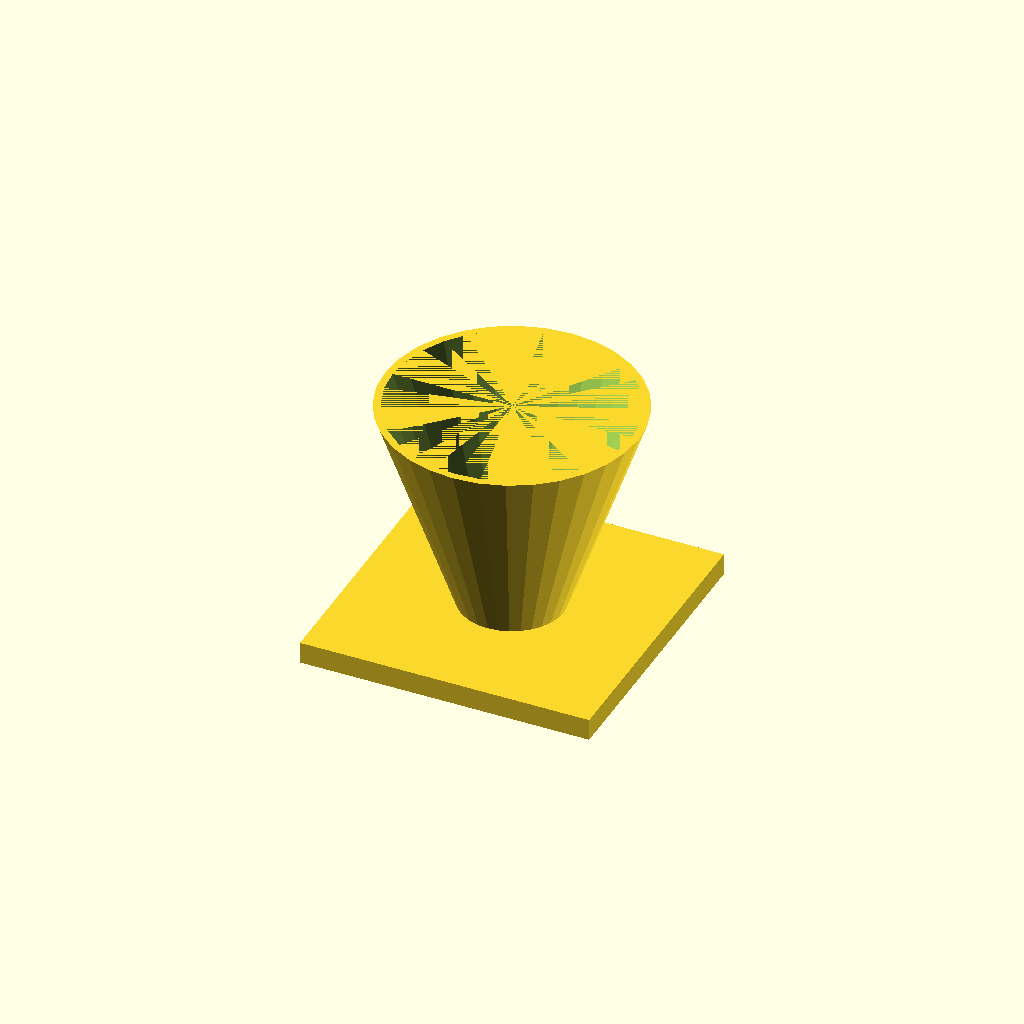
Cell 1: rendered with the file's own defaults.
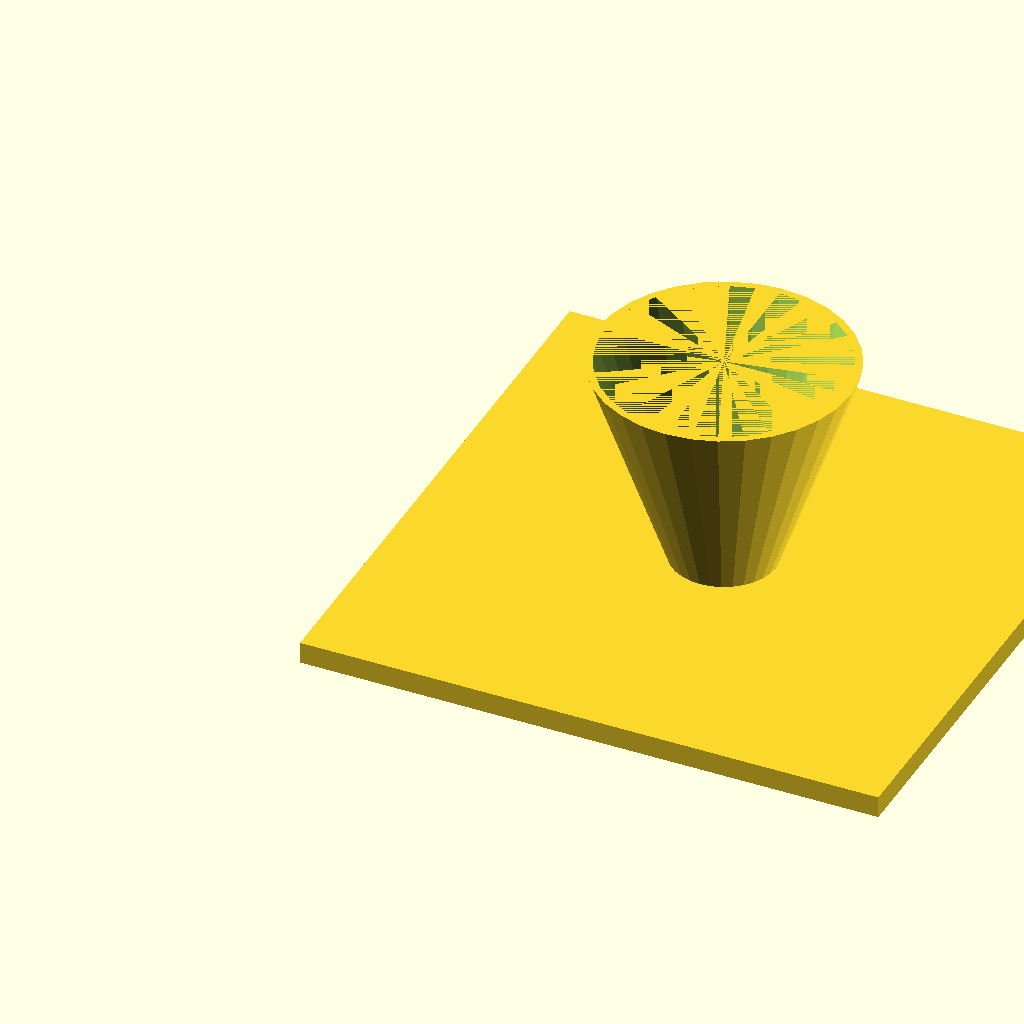
Cell 2 — fl set to 160, the other parameters unchanged.
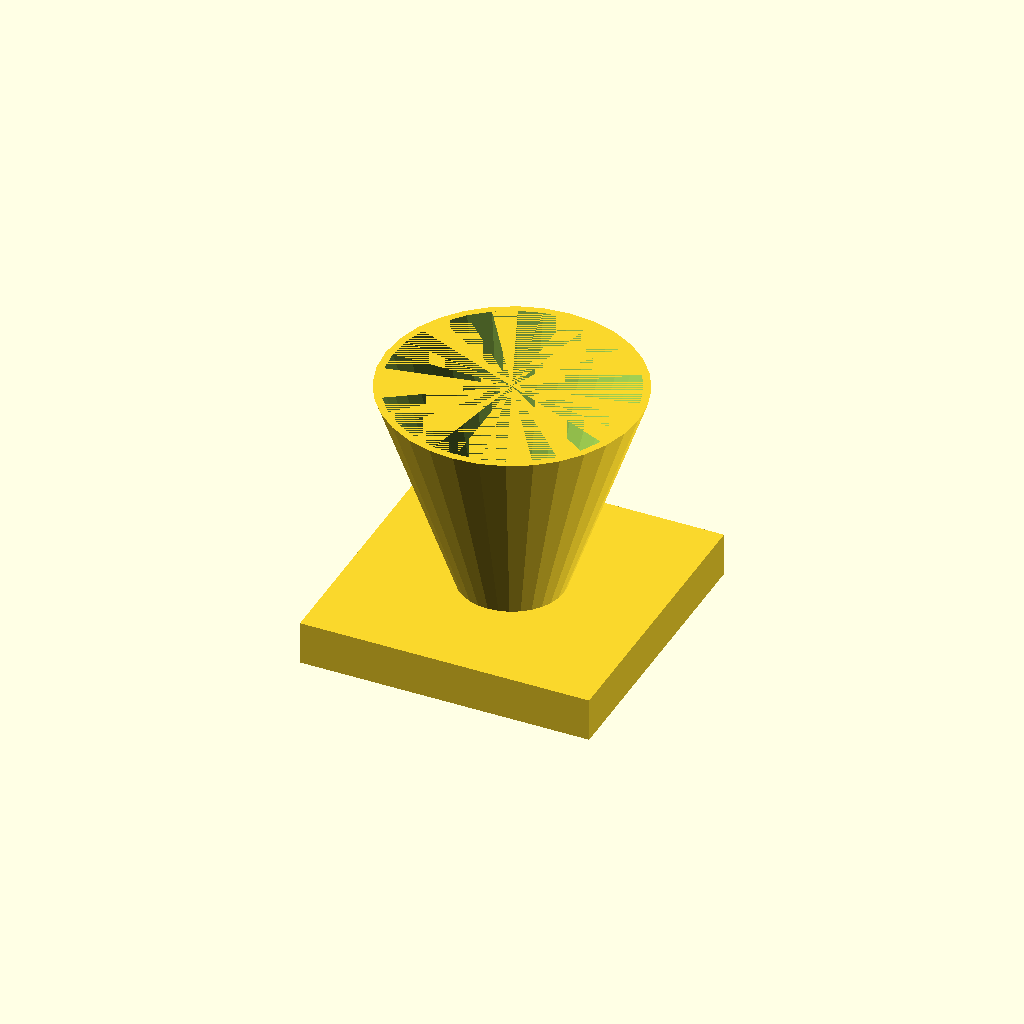
Cell 3: the same model with fl_t = 12.
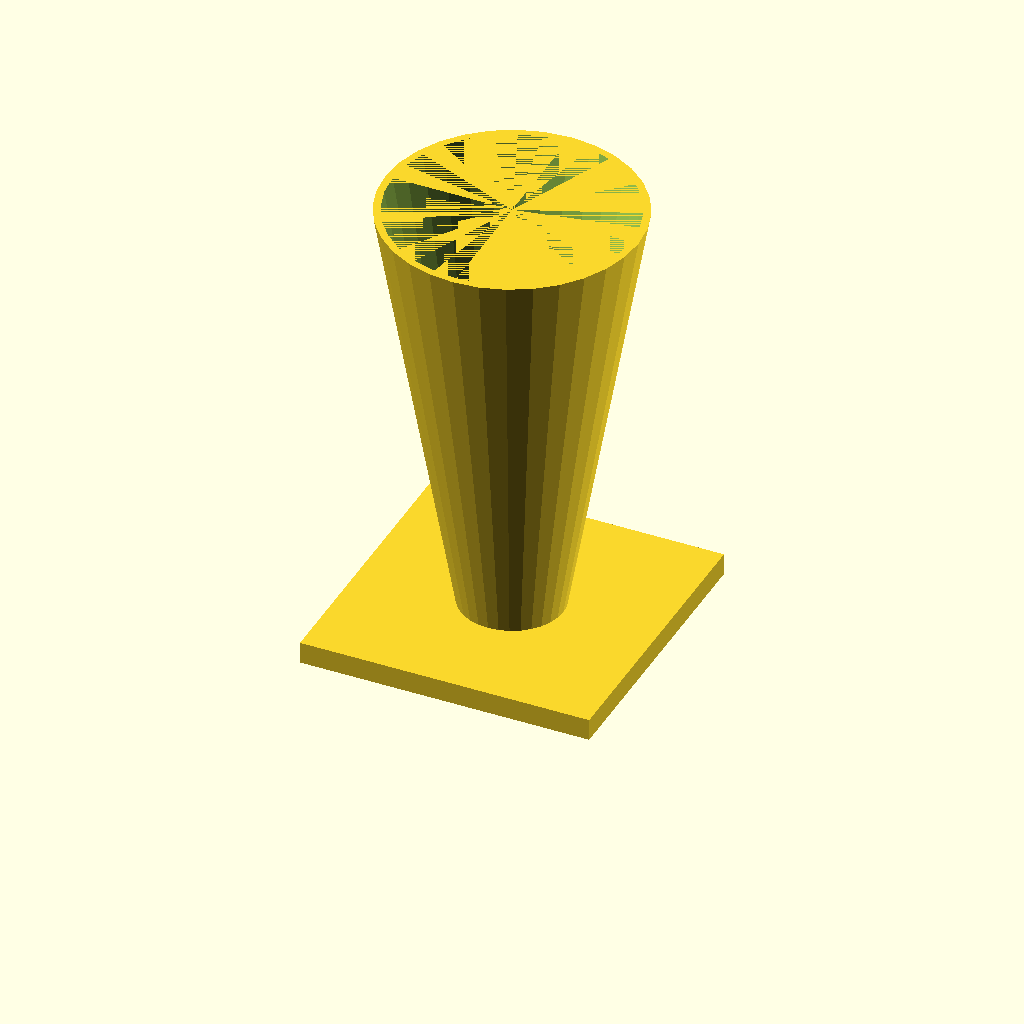
Cell 4 — cone_h set to 120, the other parameters unchanged.
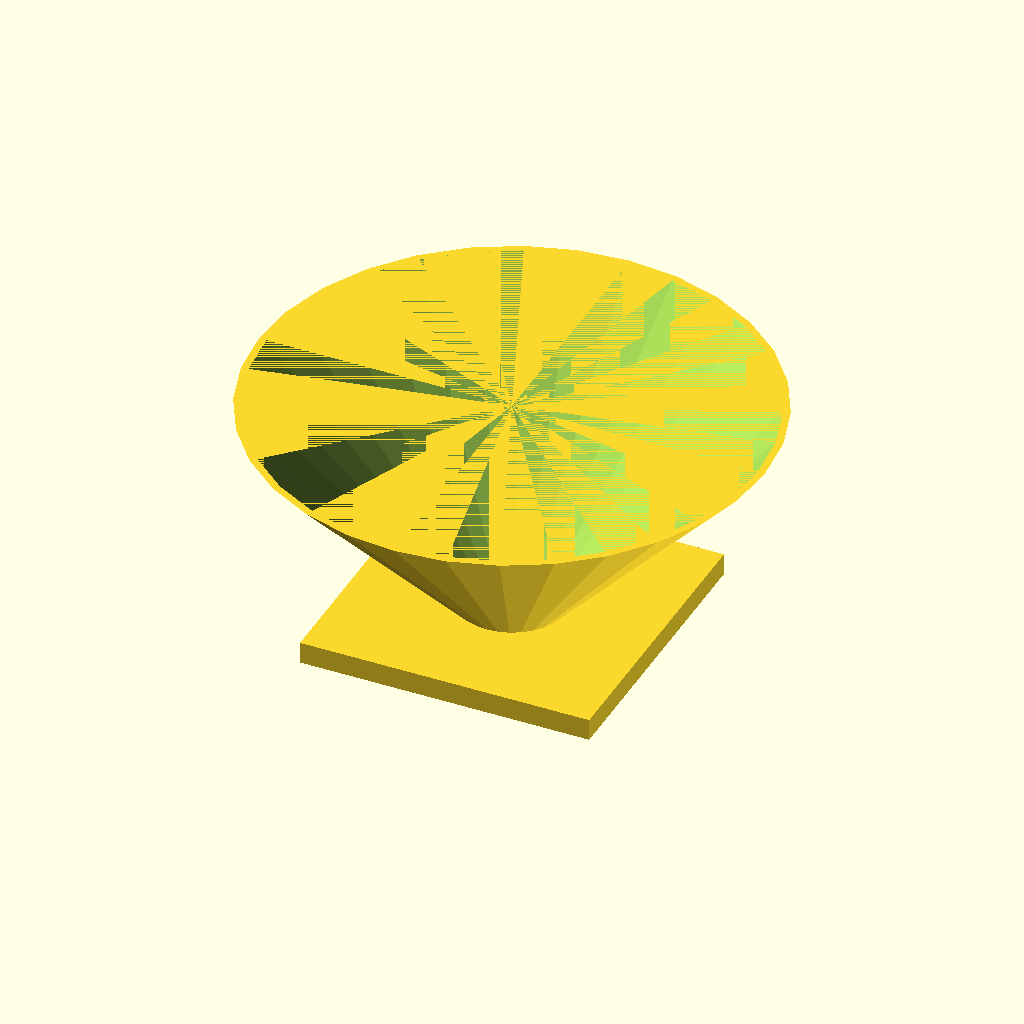
Cell 5: the same model with top_d = 140.
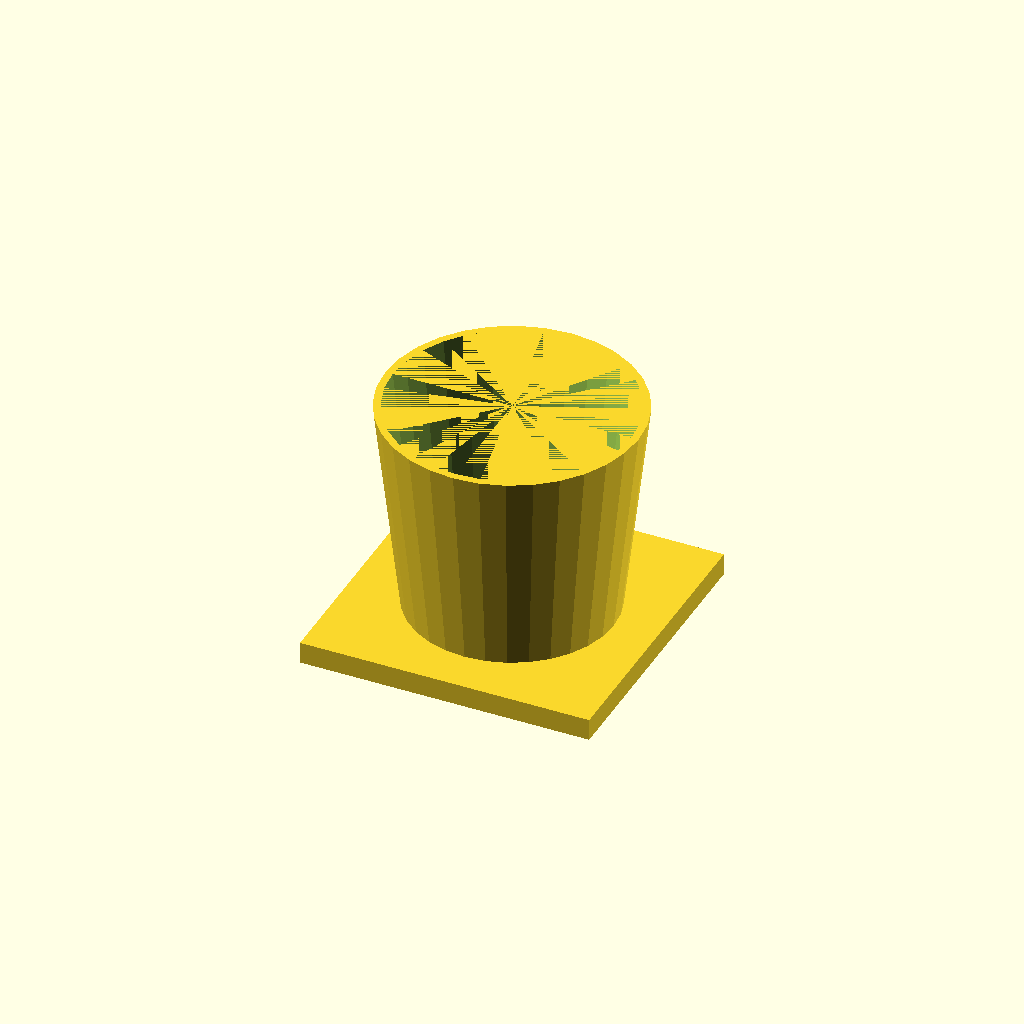
Cell 6: the same model with bot_d = 56.
One fixed orthographic camera (rotation 55°, 0°, 25°; colour scheme Cornfield) for every cell.
The OpenSCAD source (optional_data/data/solid3/hopper/part_0144.scad):
$fn = 32;

// ----------------------------------------------------------------------
// Hopper: funnel with square flange
// ----------------------------------------------------------------------

// --- parameters (mm) ---
fl = 80;                  // flange side, X and Y
fl_t = 6;                 // flange thickness
cone_h = 60;              // cone height above the flange
top_d = 70;               // cone mouth diameter
bot_d = 28;               // cone spout diameter
wall = 2;                 // cone wall thickness

bore_d = bot_d - 2 * wall;  // spout bore diameter
total_h = fl_t + cone_h - 1;  // overall height

difference() {
  union() {
    cube([fl, fl, fl_t]);
    translate([fl / 2, fl / 2, fl_t - 1])
      cylinder(h = cone_h, d1 = bot_d, d2 = top_d);
  }
  translate([fl / 2, fl / 2, fl_t - 2])
    cylinder(h = cone_h + 1, d1 = bore_d, d2 = top_d - 2 * wall);
}
Parameter table extracted from the source (name, type, default, range or options):
fl: number, default 80
fl_t: number, default 6
cone_h: number, default 60
top_d: number, default 70
bot_d: number, default 28
wall: number, default 2
